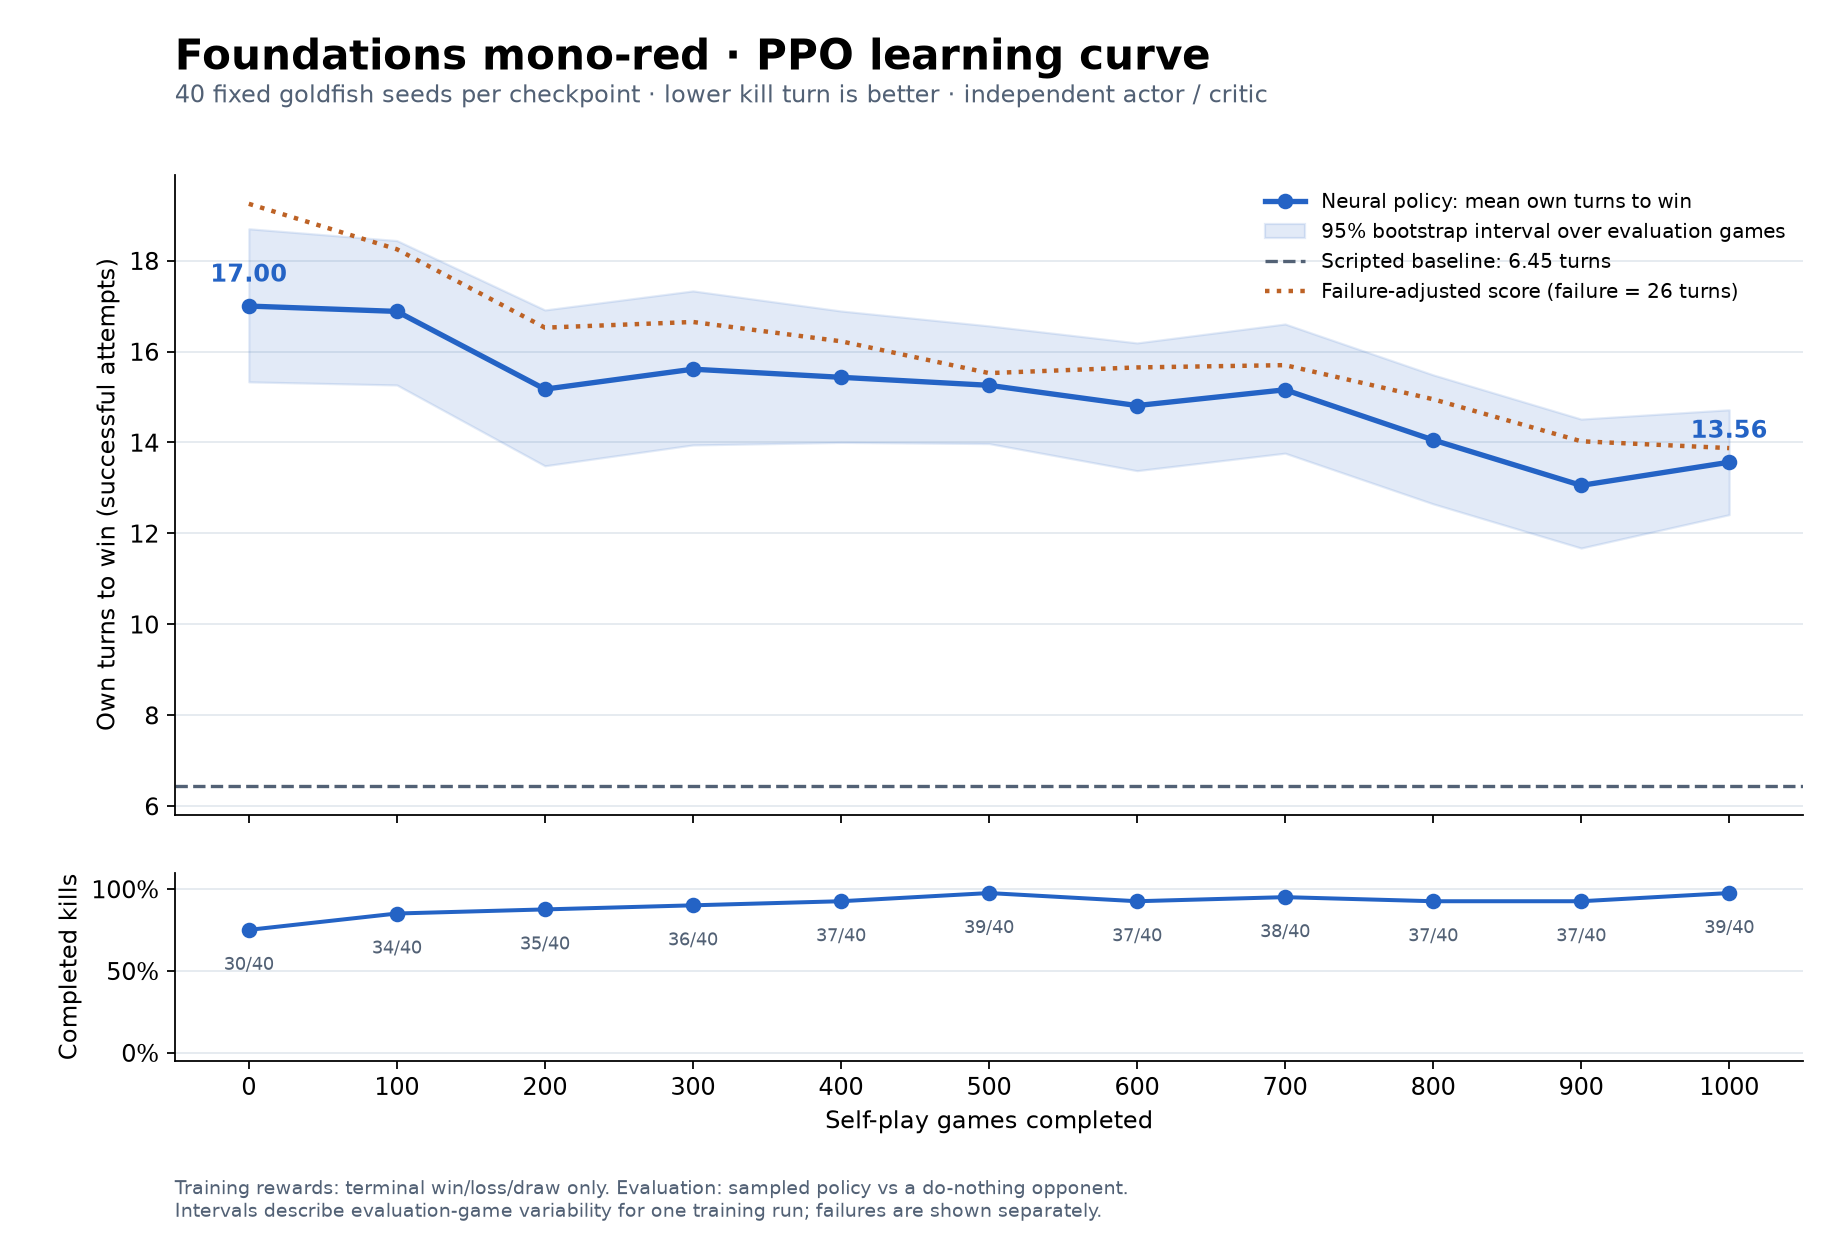

Source data for this figure (header and first rows):
training_games, mean_kill_turn, ci95_low, ci95_high, wins, attempts, failures, completion_rate, capped_turns_mean, checkpoint
0, 17.0, 15.33, 18.7, 30, 40, 10, 0.75, 19.25, .local/red-replicated-1000-2026-10-18/ch…
100, 16.88, 15.26, 18.44, 34, 40, 6, 0.85, 18.25, .local/red-replicated-1000-2026-10-18/ch…
200, 15.17, 13.49, 16.91, 35, 40, 5, 0.875, 16.52, .local/red-replicated-1000-2026-10-18/ch…
300, 15.61, 13.94, 17.33, 36, 40, 4, 0.9, 16.65, .local/red-replicated-1000-2026-10-18/ch…
400, 15.43, 14.0, 16.89, 37, 40, 3, 0.925, 16.23, .local/red-replicated-1000-2026-10-18/ch…
500, 15.26, 13.97, 16.56, 39, 40, 1, 0.975, 15.53, .local/red-replicated-1000-2026-10-18/ch…
600, 14.81, 13.38, 16.19, 37, 40, 3, 0.925, 15.65, .local/red-replicated-1000-2026-10-18/ch…
700, 15.16, 13.76, 16.61, 38, 40, 2, 0.95, 15.7, .local/red-replicated-1000-2026-10-18/ch…
800, 14.05, 12.65, 15.49, 37, 40, 3, 0.925, 14.95, .local/red-replicated-1000-2026-10-18/ch…
900, 13.05, 11.68, 14.51, 37, 40, 3, 0.925, 14.03, .local/red-replicated-1000-2026-10-18/ch…
1000, 13.56, 12.41, 14.72, 39, 40, 1, 0.975, 13.88, .local/red-replicated-1000-2026-10-18/ch…
